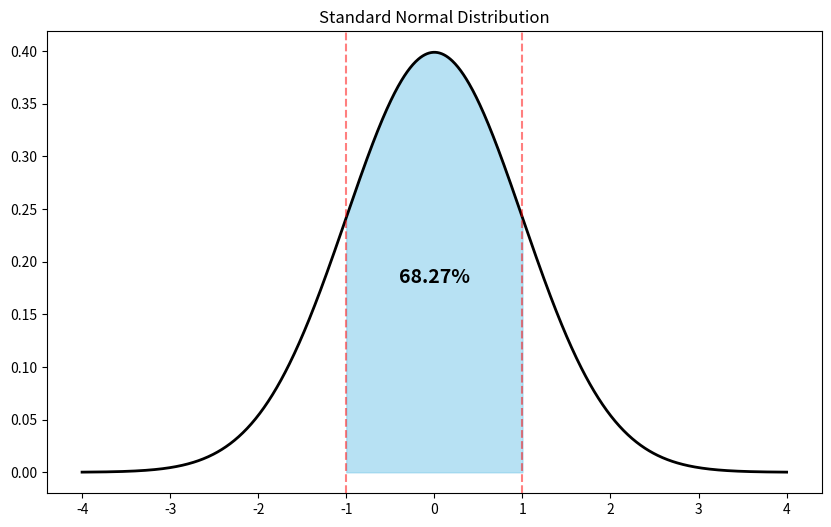

Generate this figure with matplotlib:
import matplotlib.pyplot as plt
import numpy as np
from scipy.stats import norm

# 重新生成曲线数据
x = np.linspace(-4, 4, 1000)
y = norm.pdf(x, 0, 1)

plt.figure(figsize=(10, 6))
plt.plot(x, y, 'black', lw=2)

# 1. 填充 -1 到 1 的蓝色区域
x_fill = np.linspace(-1, 1, 100)
y_fill = norm.pdf(x_fill, 0, 1)
plt.fill_between(x_fill, y_fill, color='skyblue', alpha=0.6)

# 2. 🔥 核心核心：在图中央添加“百分比”文字标签
# 参数含义：x轴坐标=0, y轴坐标=0.18, 文字内容, 居中对齐, 字号, 加粗
plt.text(0, 0.18, "68.27%", horizontalalignment='center', fontsize=14, weight='bold', color='black')

# 3. 添加辅助虚线，指明 -1 和 1 的边界
plt.axvline(-1, color='red', linestyle='--', alpha=0.5)
plt.axvline(1, color='red', linestyle='--', alpha=0.5)

plt.title('Standard Normal Distribution')
plt.show()
